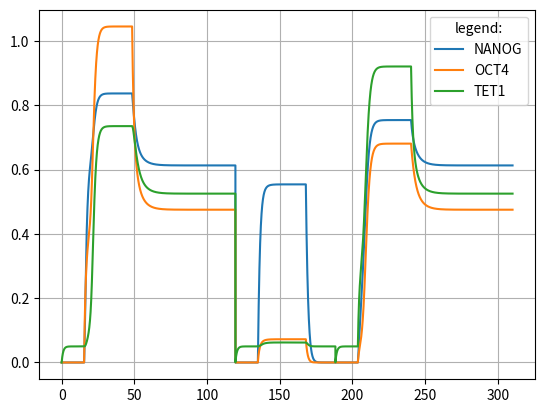

Write the Python code that produced this figure.
import numpy as np 
import matplotlib.pyplot as plt 
import numpy.linalg as npl 
class Mouse:
    def __init__(self):
        """
        Used to generating parameters and initial vector
        """
        self.pn = 1 #p_n  
        self.po = 1 #p_o 
        self.pt = 1 #p_t
        self.lif = 0.06 #lif 
        self.n = 2 #dim 
        self.kd = 0.1 #param 
        self.ko = 0.3 #param 
        self.knt = 0.2 #param 
        self.To = 0.05 #overexpression 
        self.NOo = 0.3 #overexpression 

        self.x0 = self.x0() #initial values 
    
    def NT(self,N,T):
        """
        Used to generate the [N|T] expression 
        """
        term1 = 1/2*(self.kd + N + T) 
        term2 = np.sqrt(term1**2 - N*T) 
        return term1 - term2 
    
    def ANT(self,NT):
        """
        Used to generate A([N|T],X_total)
        """
        return (NT/self.knt)**self.n / (1 + (NT/self.knt)**self.n) 

    def part(self, vec):
        """
        Partial derivatives without expression moments 
        """
        N,O,T = vec

        NT = self.NT(N,T)
        ANT = self.ANT(NT)

        fraco = (O/self.ko)/(1 + O/self.ko ) 

        v1 = self.pn*fraco - N 
        v2 = self.po*fraco*ANT - O 
        v3 = self.pt*fraco*ANT - T 

        return np.array([v1,v2,v3]) 
    
    def x0(self):
        """
        Initial value
        """
        return np.zeros(3)
    
    def MEF(self):
        """
        MEF vector 
        """
        return np.array([0,0,self.To]) + self.lif*np.zeros(3)
    
    def NO(self):
        """
        NANOG Overexpression vector 
        """
        return np.array([self.NOo,0,self.To]) + self.lif*np.array([1,1,0])
    
    def OO(self):
        """
        OCT4 Overexpression vector 
        """
        return np.array([0,self.NOo,self.To]) + self.lif*np.array([1,1,0])
    
    def TO(self):
        """
        Tet1 Overexpression vector 
        """
        return np.array([0,0,self.NOo]) + self.lif*np.array([1,1,0]) 
    
    def ee(self,vec,f,dt):
        """
        Explicit Euler formula 
        """
        return vec + dt*f(vec)

    def RK4(self,vec,f,dt):
         """
         RK4 formula 
         """
         k1 = dt*f(vec)
         k2 = dt*f(vec + k1/2)
         k3 = dt*f(vec + k2/2)
         k4 = dt*f(vec + k3)
         upd = vec + 1/6*(k1 + 2*(k2 + k3) + k4)
         return upd 
    
    def evolve(self,t0=0.,tf=1000,dt=0.01):
        """
        Time evolution 
        """
        t = t0  #initial time 
        tl = [t0] #storage of time 
        vl = [self.x0] #storage of vector 
        vec = self.x0[:] #first vector 
        t+=dt #new time-step 
        mode = [self.MEF(), self.NO(), self.OO(), self.TO()] #expression modes 
        dv = lambda vec,id: self.part(vec) + mode[id] #generation of the partial derivatives 
        key = 0 #keys used for modes 
        seq = [0,2,0,0,1,0,0,3,0] #sequence of modes 
        kv = 1 #interval of change (a mode is sequenced into 3 steps)
        while t<tf and key<len(seq): #evolution 
            mod = seq[key] #mode 
            dvr = lambda v: dv(vec=v,id=mod) #mode-specific derivative 
            diff = dvr(vec) #func-eval of the derivative 
            vec = self.RK4(vec, dvr, dt) #update step 
            vl.append(vec) #appending step  
            tl.append(t) #appending time 
            t+=dt #new time 
            if npl.norm(diff,2)<1e-8: #stable-state for a mode 
                key+=1 #unlock new mode 
                if key//(3*kv)==1: #check if a new mode is sequenced 
                    vec=self.x0[:] #reset the vector 
                    kv+=1 #new condition for sequenced key 
                else: 
                    pass 
            else:
                pass 


        return vl, tl #returns expression vector and time vector 
    
    def plotting(self):
        labels = ["NANOG", "OCT4", "TET1"] #labels for plotting 
        v,t = self.evolve()
        plt.plot(t,v) #plotting 
        plt.grid()
        plt.legend(title="legend:", labels=labels)
        plt.show()
    



if __name__ == "__main__":
    Mouse().plotting() 